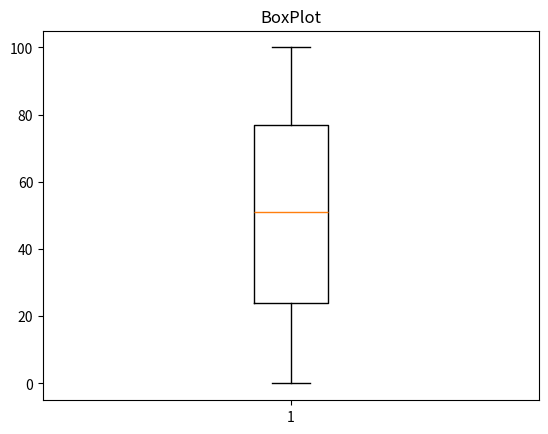

Source code (Python):
import matplotlib.pyplot as plt
import random 

vetor = []

for i in range(1000):
    randomm = random.randint(0,100)
    vetor.append(randomm)
    
plt.boxplot(vetor)
plt.title("BoxPlot")
plt.show()